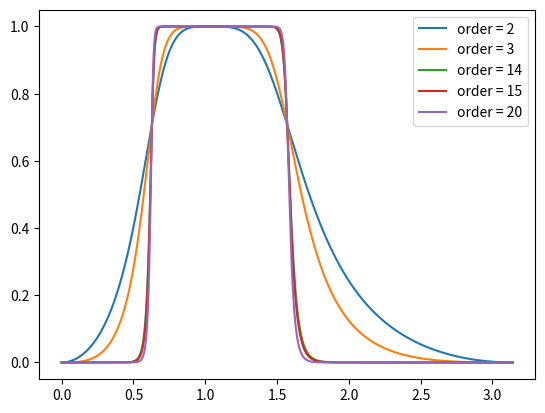

Here is the Python script that generated this plot:
import scipy
import numpy as np
import matplotlib.pyplot as plt

def butter_band_pass_coefficient(low_cut: float, high_cut: float,
                                 fs: float, order: int=5) -> np.ndarray:
    """Returns Butterworth bandpass filter coefficients.

    Parameters
    ----------
    lowcut : Lower cutoff frequency. Hz
    highcut : Upper cutoff frequency. Hz
    fs : Sampling frequency. Hz
    order : optional. Order of the filter. Default is 5.

    Returns
    -------
    sos : ndarray
        Second-order sections representation of the filter.
    """
    nyq = 0.5 * fs
    low = low_cut / nyq
    high = high_cut / nyq
    sos = scipy.signal.butter(N=order, Wn=[low, high],
          analog=False, btype='band', output='sos')
    return sos


def butter_low_pass_coefficient(low_cut: float, fs: float,
                                order: int=5) -> np.ndarray:
    """Returns Butterworth lowpass filter coefficients.

    Parameters
    ----------
    lowcut : Lower cutoff frequency. Hz
    fs : Sampling frequency. Hz
    order : optional. Order of the filter. Default is 5.

    Returns
    -------
    sos : ndarray
        Second-order sections representation of the filter.
    """
    nyq = 0.5 * fs
    low = low_cut / nyq
    sos = scipy.signal.butter(N=order, Wn=low,
          analog=False, btype='low', output='sos')
    return sos


def butter_high_pass_coefficient(high_cut: float, fs: float,
                                 order: int=5) -> np.ndarray:
    """Returns highpass filter coefficients.

    Parameters
    ----------
    lowcut : Lower cutoff frequency. Hz
    fs : Sampling frequency. Hz
    order : optional. Order of the filter. Default is 5.

    Returns
    -------
    sos : ndarray
        Second-order sections representation of the filter.
    """
    nyq = 0.5 * fs
    high = high_cut / nyq
    sos = scipy.signal.butter(N=order,Wn=high,
          analog=False, btype='high', output='sos')
    return sos


def get_butter_band_pass_filtered_signal(input_signal: np.ndarray,
                                         low_cut: float, high_cut: float,
                                         fs, order=5) -> np.ndarray:
    """
    Applies bandpass filter to input signal.

    Parameters
    ----------
    input_signal : Input signal.
    low_cut : Lower cutoff frequency. Hz
    high_cut : Upper cutoff frequency. Hz
    fs : Sampling frequency. Hz
    order : optional. Order of the filter. Default is 5.

    Returns
    -------
    filtered_signal : ndarray
        Filtered signal.

    Usage
    -----
    >>> from filters import get_band_pass_filtered_signal
    >>> fs = 1000
    >>> low_cut = 10
    >>> high_cut = 100
    >>> order = 5
    >>> t = np.linspace(0, 1, fs, endpoint=False)
    >>> input_signal = np.sin(2*np.pi*50*t) + 0.5*np.sin(2*np.pi*120*t)
    >>> filtered_signal = get_butter_band_pass_filtered_signal(input_signal,
    >>>                                        low_cut, high_cut, fs, order)
    """
    sos = butter_band_pass_coefficient(low_cut, high_cut, fs, order=order)
    filtered_signal = scipy.signal.sosfilt(sos, input_signal)
    return filtered_signal


def get_butter_low_pass_filtered_signal(input_signal: np.ndarray,
                                 low_cut: float,
                                 fs, order=5) -> np.ndarray:
    """
    Applies lowpass filter to input signal.

    Parameters
    ----------
    input_signal : Input signal.
    low_cut : Lower cutoff frequency. Hz
    fs : Sampling frequency. Hz
    order : optional. Order of the filter. Default is 5.

    Returns
    -------
    filtered_signal : ndarray
        Filtered signal.

    Usage
    -----
    >>> from filters import get_low_pass_filtered_signal
    >>> fs = 1000
    >>> low_cut = 10
    >>> order = 5
    >>> t = np.linspace(0, 1, fs, endpoint=False)
    >>> input_signal = np.sin(2*np.pi*50*t) + 0.5*np.sin(2*np.pi*120*t)
    >>> filtered_signal = get_low_pass_filtered_signal(input_signal, low_cut, fs, order)
    """
    sos = butter_low_pass_coefficient(low_cut, fs, order=order)
    filtered_signal = scipy.signal.sosfilt(sos, input_signal)
    return filtered_signal


def get_butter_high_pass_filtered_signal(input_signal: np.ndarray,
                                         high_cut: float,
                                         fs, order=5) -> np.ndarray:
    """
    Applies highpass filter to input signal.

    Parameters
    ----------
    input_signal : Input signal.
    high_cut : Upper cutoff frequency. Hz
    fs : Sampling frequency. Hz
    order : optional. Order of the filter. Default is 5.

    Returns
    -------
    filtered_signal : ndarray
        Filtered signal.

    Usage
    -----
    >>> from filters import get_high_pass_filtered_signal
    >>> fs = 1000
    >>> high_cut = 100
    >>> order = 5
    >>> t = np.linspace(0, 1, fs, endpoint=False)
    >>> input_signal = np.sin(2*np.pi*50*t) + 0.5*np.sin(2*np.pi*120*t)
    >>> filtered_signal = get_butter_high_pass_filtered_signal(input_signal, high_cut, fs, order)
    """
    sos = butter_high_pass_coefficient(high_cut, fs, order=order)
    filtered_signal = scipy.signal.sosfilt(sos, input_signal)
    return filtered_signal


if __name__ == '__main__':
    fs = 5000.0
    low_cut = 500.0
    high_cut = 1250.0
    for order in [2, 3, 14, 15, 20]:
        sos = butter_band_pass_coefficient(low_cut, high_cut, fs=fs, order=order)
        w, h = scipy.signal.sosfreqz(sos, worN=2000)
        plt.plot(w, abs(h), label=f"order = {order}" )
    plt.legend(loc='best')
    plt.show()
